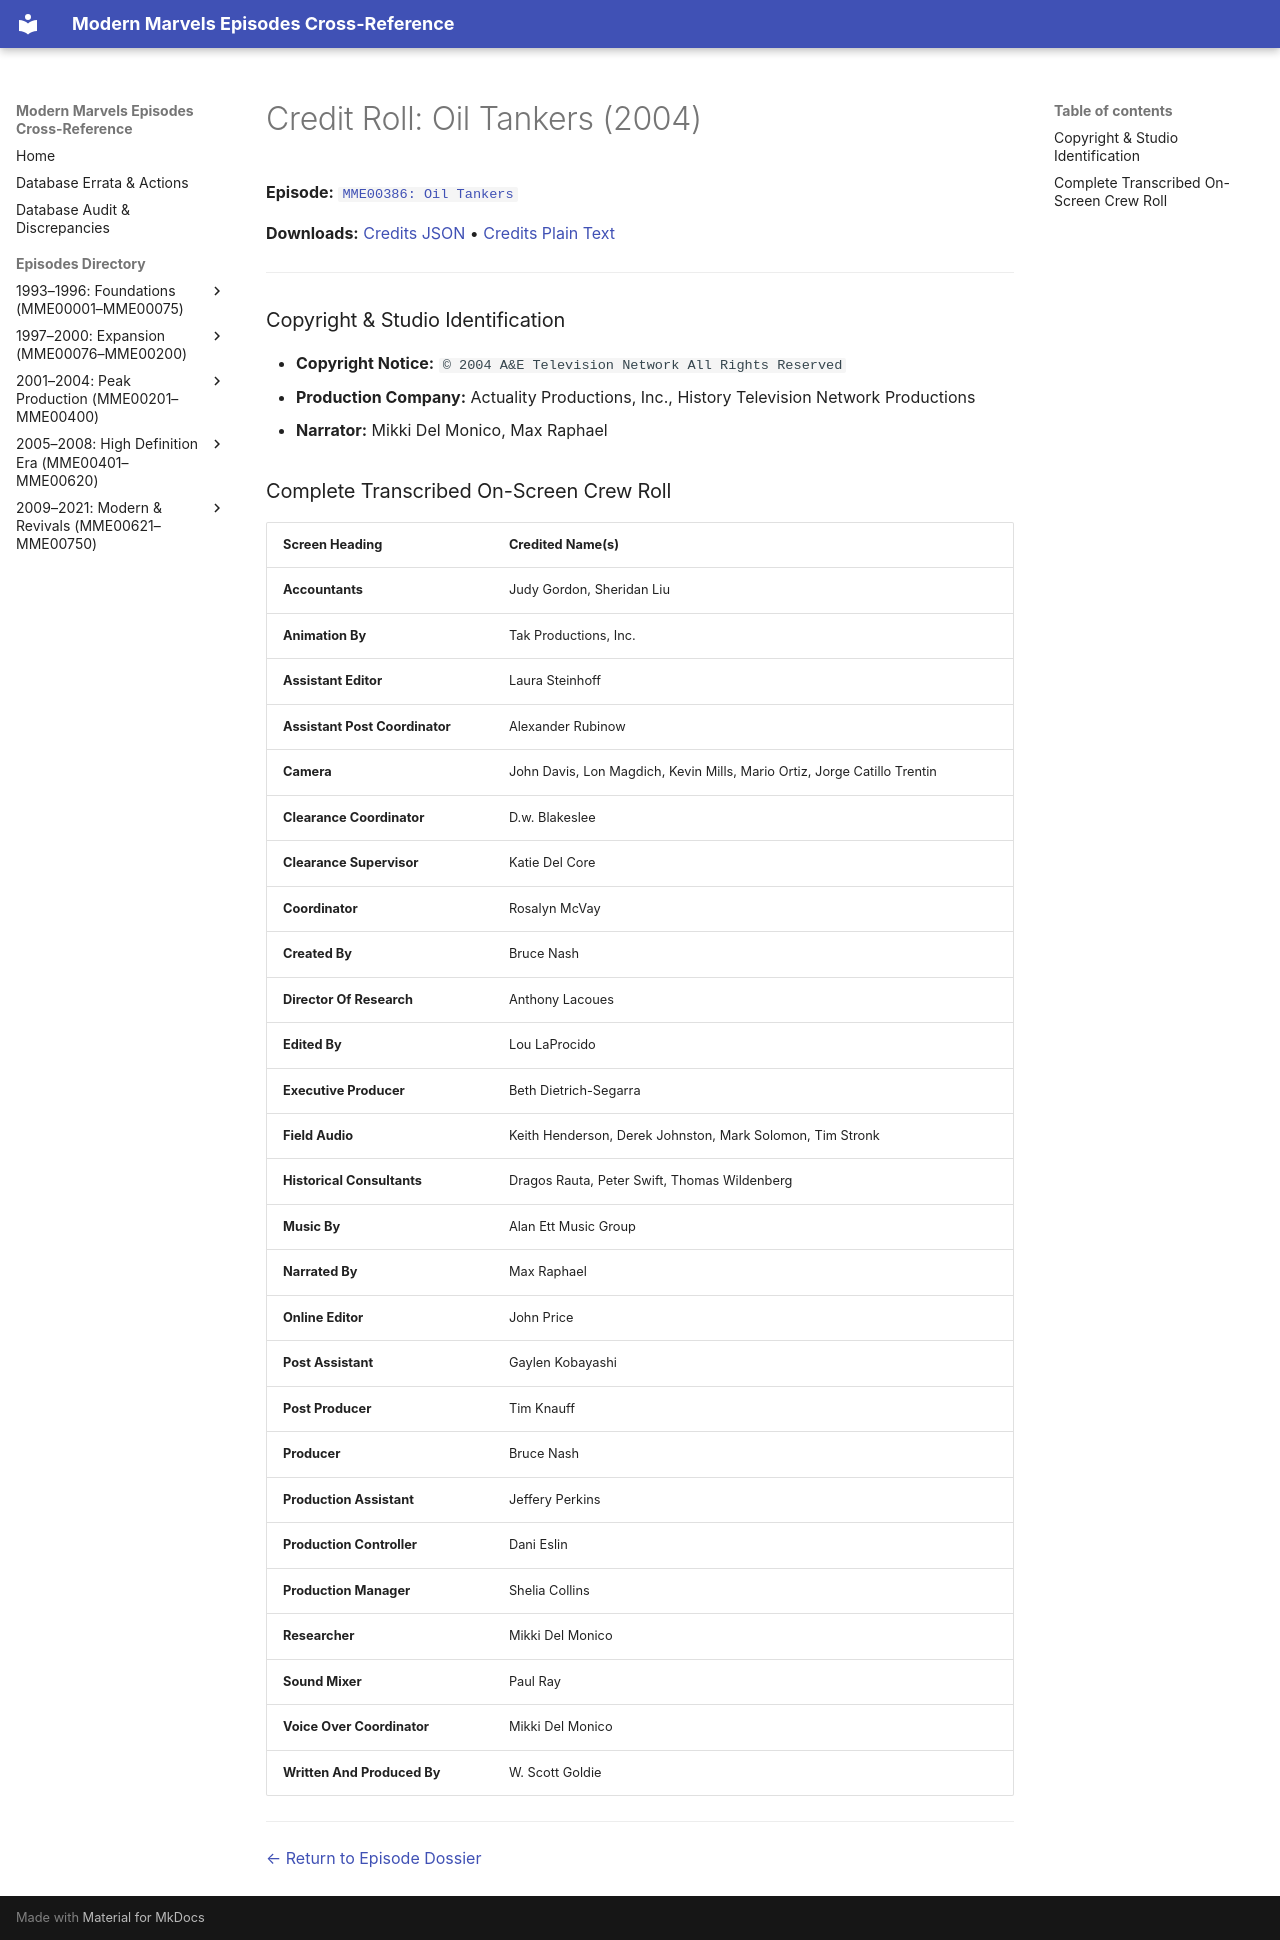

repository: ModernMarvelsFan/ModernMarvels · page: credits/MME00386-credits/index.html · generator: mkdocs

# Credit Roll: Oil Tankers (2004)
**Episode:** [`MME00386: Oil Tankers`](../episodes/MME00386.md)

**Downloads:** [Credits JSON](json/MME00386-credits.json) • [Credits Plain Text](txt/MME00386-credits.txt)

---

### Copyright & Studio Identification
* **Copyright Notice:** `© 2004 A&E Television Network All Rights Reserved`
* **Production Company:** Actuality Productions, Inc., History Television Network Productions
* **Narrator:** Mikki Del Monico, Max Raphael

### Complete Transcribed On-Screen Crew Roll

| Screen Heading | Credited Name(s) |
| :--- | :--- |
| **Accountants** | Judy Gordon, Sheridan Liu |
| **Animation By** | Tak Productions, Inc. |
| **Assistant Editor** | Laura Steinhoff |
| **Assistant Post Coordinator** | Alexander Rubinow |
| **Camera** | John Davis, Lon Magdich, Kevin Mills, Mario Ortiz, Jorge Catillo Trentin |
| **Clearance Coordinator** | D.w. Blakeslee |
| **Clearance Supervisor** | Katie Del Core |
| **Coordinator** | Rosalyn McVay |
| **Created By** | Bruce Nash |
| **Director Of Research** | Anthony Lacoues |
| **Edited By** | Lou LaProcido |
| **Executive Producer** | Beth Dietrich-Segarra |
| **Field Audio** | Keith Henderson, Derek Johnston, Mark Solomon, Tim Stronk |
| **Historical Consultants** | Dragos Rauta, Peter Swift, Thomas Wildenberg |
| **Music By** | Alan Ett Music Group |
| **Narrated By** | Max Raphael |
| **Online Editor** | John Price |
| **Post Assistant** | Gaylen Kobayashi |
| **Post Producer** | Tim Knauff |
| **Producer** | Bruce Nash |
| **Production Assistant** | Jeffery Perkins |
| **Production Controller** | Dani Eslin |
| **Production Manager** | Shelia Collins |
| **Researcher** | Mikki Del Monico |
| **Sound Mixer** | Paul Ray |
| **Voice Over Coordinator** | Mikki Del Monico |
| **Written And Produced By** | W. Scott Goldie |

---
[← Return to Episode Dossier](../episodes/MME00386.md)
